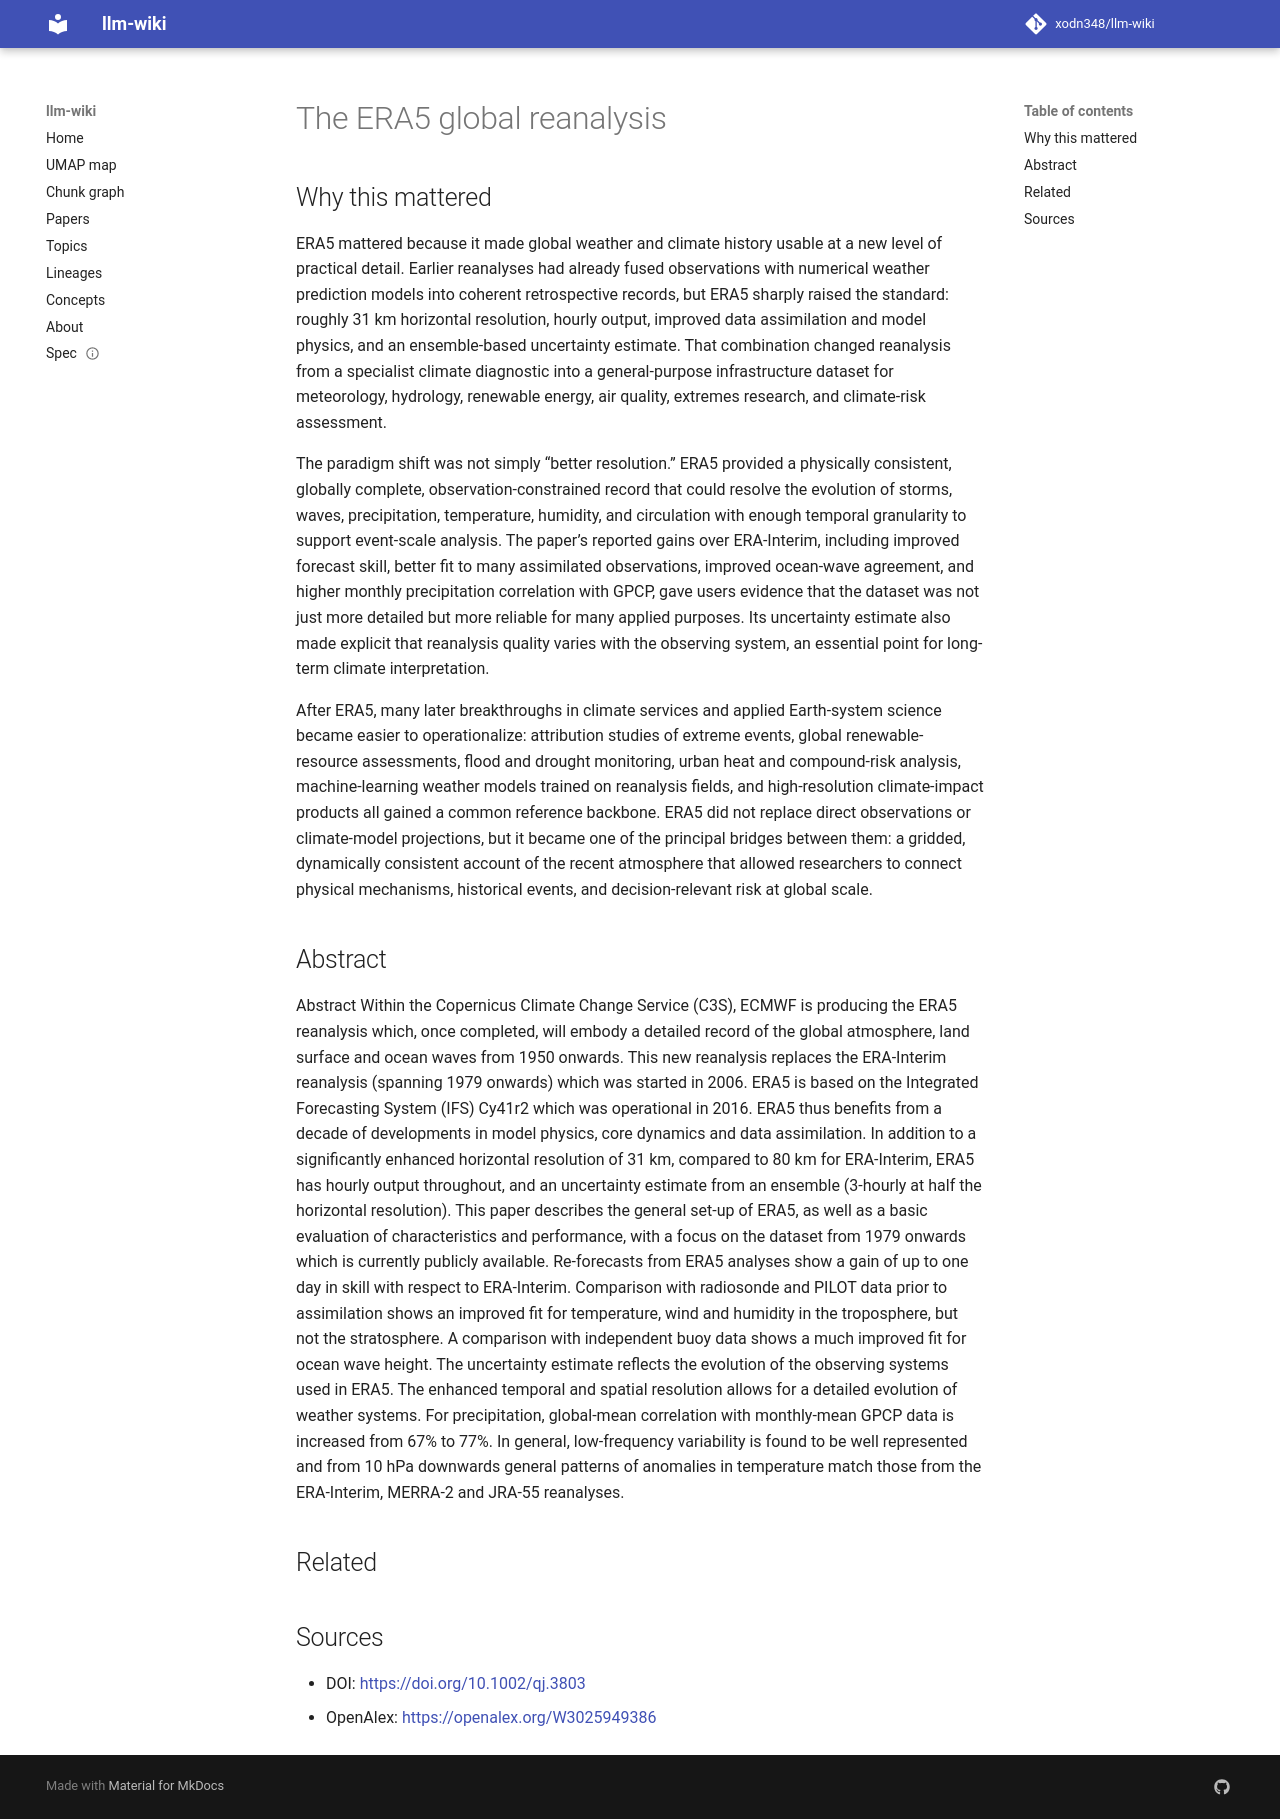

repository: xodn348/llm-wiki · page: paper/10_1002_qj_3803/index.html · generator: mkdocs

---
title: The ERA5 global reanalysis
doi: 10.1002/qj.3803
openalex_id: https://openalex.org/W3025949386
year: 2020
venue: Quarterly Journal of the Royal Meteorological Society
authors: Hans Hersbach, Bill Bell, Paul Berrisford, Shoji Hirahara, Ándrás Horányi,
  Joaquı́n Muñoz-Sabater, Julien P. Nicolas, Carole Peubey
citations: 29635
fleming_tier: true
concepts:
- Climatology
- Data assimilation
- Environmental science
- Meteorology
- Buoy
- Radiosonde
- Troposphere
- Horizontal resolution
- Geology
- Geography
---

# The ERA5 global reanalysis

## Why this mattered

ERA5 mattered because it made global weather and climate history usable at a new level of practical detail. Earlier reanalyses had already fused observations with numerical weather prediction models into coherent retrospective records, but ERA5 sharply raised the standard: roughly 31 km horizontal resolution, hourly output, improved data assimilation and model physics, and an ensemble-based uncertainty estimate. That combination changed reanalysis from a specialist climate diagnostic into a general-purpose infrastructure dataset for meteorology, hydrology, renewable energy, air quality, extremes research, and climate-risk assessment.

The paradigm shift was not simply “better resolution.” ERA5 provided a physically consistent, globally complete, observation-constrained record that could resolve the evolution of storms, waves, precipitation, temperature, humidity, and circulation with enough temporal granularity to support event-scale analysis. The paper’s reported gains over ERA-Interim, including improved forecast skill, better fit to many assimilated observations, improved ocean-wave agreement, and higher monthly precipitation correlation with GPCP, gave users evidence that the dataset was not just more detailed but more reliable for many applied purposes. Its uncertainty estimate also made explicit that reanalysis quality varies with the observing system, an essential point for long-term climate interpretation.

After ERA5, many later breakthroughs in climate services and applied Earth-system science became easier to operationalize: attribution studies of extreme events, global renewable-resource assessments, flood and drought monitoring, urban heat and compound-risk analysis, machine-learning weather models trained on reanalysis fields, and high-resolution climate-impact products all gained a common reference backbone. ERA5 did not replace direct observations or climate-model projections, but it became one of the principal bridges between them: a gridded, dynamically consistent account of the recent atmosphere that allowed researchers to connect physical mechanisms, historical events, and decision-relevant risk at global scale.

## Abstract

Abstract Within the Copernicus Climate Change Service (C3S), ECMWF is producing the ERA5 reanalysis which, once completed, will embody a detailed record of the global atmosphere, land surface and ocean waves from 1950 onwards. This new reanalysis replaces the ERA‐Interim reanalysis (spanning 1979 onwards) which was started in 2006. ERA5 is based on the Integrated Forecasting System (IFS) Cy41r2 which was operational in 2016. ERA5 thus benefits from a decade of developments in model physics, core dynamics and data assimilation. In addition to a significantly enhanced horizontal resolution of 31 km, compared to 80 km for ERA‐Interim, ERA5 has hourly output throughout, and an uncertainty estimate from an ensemble (3‐hourly at half the horizontal resolution). This paper describes the general set‐up of ERA5, as well as a basic evaluation of characteristics and performance, with a focus on the dataset from 1979 onwards which is currently publicly available. Re‐forecasts from ERA5 analyses show a gain of up to one day in skill with respect to ERA‐Interim. Comparison with radiosonde and PILOT data prior to assimilation shows an improved fit for temperature, wind and humidity in the troposphere, but not the stratosphere. A comparison with independent buoy data shows a much improved fit for ocean wave height. The uncertainty estimate reflects the evolution of the observing systems used in ERA5. The enhanced temporal and spatial resolution allows for a detailed evolution of weather systems. For precipitation, global‐mean correlation with monthly‐mean GPCP data is increased from 67% to 77%. In general, low‐frequency variability is found to be well represented and from 10 hPa downwards general patterns of anomalies in temperature match those from the ERA‐Interim, MERRA‐2 and JRA‐55 reanalyses.


## Related



## Sources

- DOI: [https://doi.org/10.1002/qj.3803](https://doi.org/10.1002/qj.3803)
- OpenAlex: [https://openalex.org/W3025949386](https://openalex.org/W3025949386)
